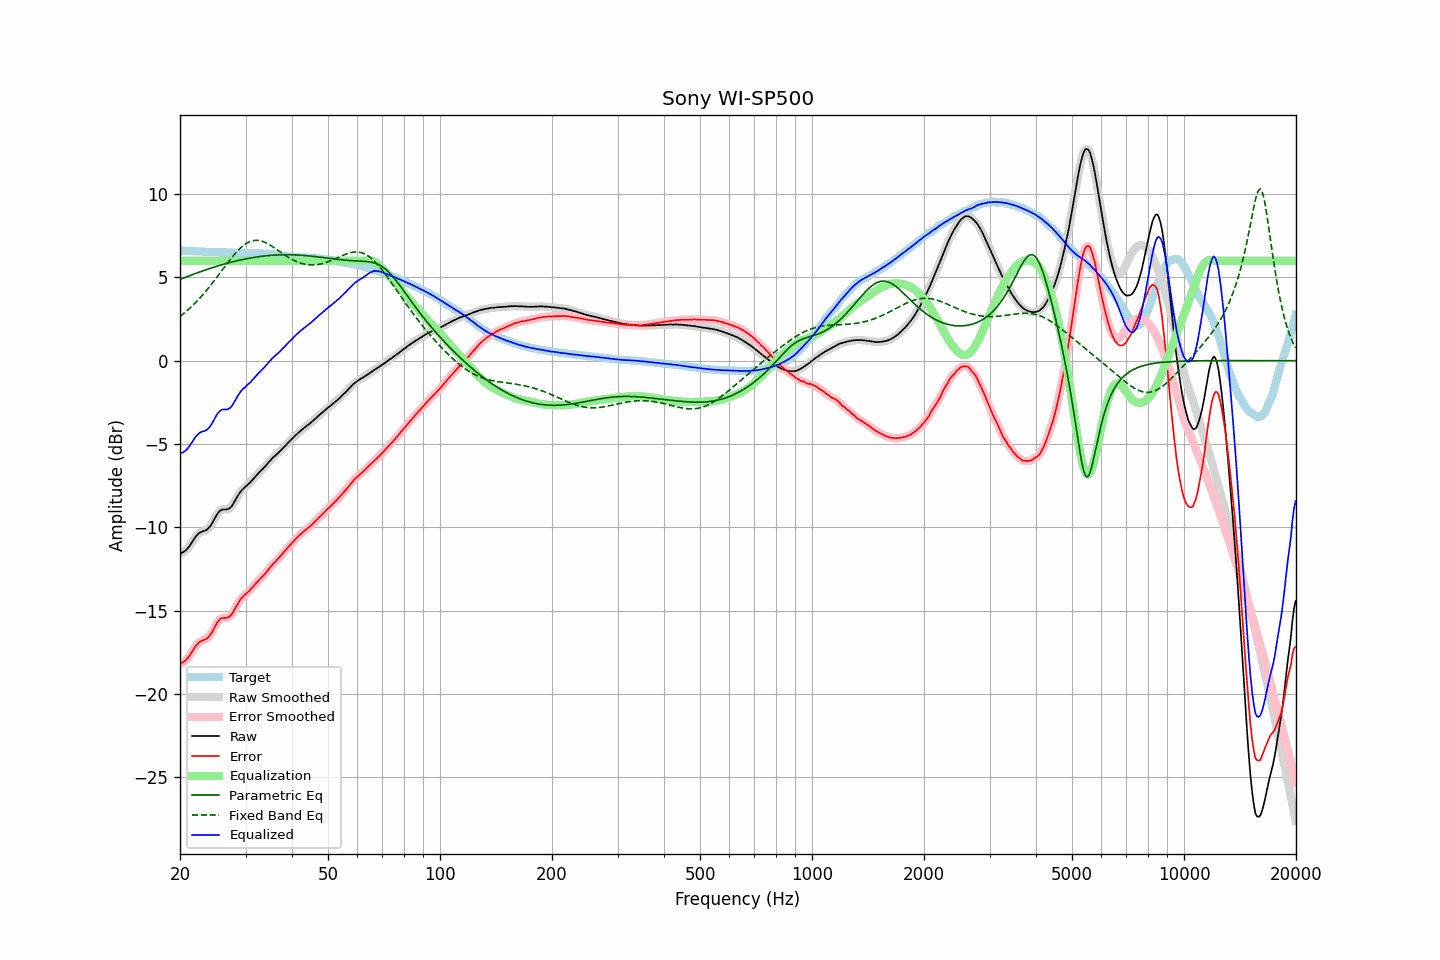

Data behind this chart, as committed beside it:
frequency, raw, error, smoothed, error_smoothed, equalization, parametric_eq, fixed_band_eq, equalized_raw, equalized_smoothed, target
20.00, -11.58, -18.20, -11.58, -18.20, 6.00, 4.89, 2.66, -5.58, -5.58, 6.62
20.20, -11.54, -18.16, -11.55, -18.16, 6.00, 4.92, 2.73, -5.54, -5.55, 6.62
20.40, -11.49, -18.10, -11.50, -18.10, 6.00, 4.96, 2.81, -5.49, -5.50, 6.61
20.61, -11.43, -18.04, -11.43, -18.03, 6.00, 5.00, 2.89, -5.43, -5.43, 6.61
20.81, -11.35, -17.95, -11.34, -17.94, 6.00, 5.04, 2.97, -5.35, -5.34, 6.60
21.02, -11.23, -17.83, -11.24, -17.83, 6.00, 5.07, 3.06, -5.23, -5.24, 6.60
21.23, -11.12, -17.71, -11.11, -17.70, 6.00, 5.11, 3.15, -5.12, -5.11, 6.58
21.44, -10.97, -17.55, -10.97, -17.55, 6.00, 5.14, 3.24, -4.97, -4.97, 6.58
21.66, -10.82, -17.40, -10.82, -17.40, 6.00, 5.18, 3.33, -4.82, -4.82, 6.57
21.87, -10.67, -17.24, -10.67, -17.24, 6.00, 5.22, 3.42, -4.67, -4.67, 6.57
22.09, -10.53, -17.09, -10.54, -17.10, 6.00, 5.25, 3.52, -4.53, -4.54, 6.56
22.31, -10.43, -16.99, -10.43, -16.99, 6.00, 5.29, 3.62, -4.43, -4.43, 6.56
22.54, -10.34, -16.90, -10.35, -16.91, 6.00, 5.32, 3.73, -4.34, -4.35, 6.56
22.76, -10.29, -16.84, -10.29, -16.85, 6.00, 5.35, 3.83, -4.29, -4.29, 6.55
22.99, -10.25, -16.80, -10.25, -16.80, 6.00, 5.39, 3.94, -4.25, -4.25, 6.55
23.22, -10.22, -16.76, -10.22, -16.77, 6.00, 5.42, 4.05, -4.22, -4.22, 6.54
23.45, -10.19, -16.73, -10.18, -16.72, 6.00, 5.45, 4.16, -4.19, -4.18, 6.54
23.69, -10.12, -16.66, -10.12, -16.66, 6.00, 5.49, 4.28, -4.12, -4.12, 6.54
23.92, -10.03, -16.56, -10.03, -16.56, 6.00, 5.52, 4.40, -4.03, -4.03, 6.53
24.16, -9.91, -16.44, -9.91, -16.44, 6.00, 5.55, 4.52, -3.91, -3.91, 6.53
24.40, -9.76, -16.29, -9.75, -16.28, 6.00, 5.58, 4.64, -3.76, -3.75, 6.53
24.65, -9.58, -16.11, -9.58, -16.10, 6.00, 5.61, 4.77, -3.58, -3.58, 6.53
24.89, -9.40, -15.91, -9.40, -15.92, 6.00, 5.64, 4.89, -3.40, -3.40, 6.52
25.14, -9.23, -15.74, -9.24, -15.75, 6.00, 5.67, 5.02, -3.23, -3.24, 6.52
25.39, -9.10, -15.61, -9.10, -15.61, 6.00, 5.70, 5.15, -3.10, -3.10, 6.51
25.65, -9.00, -15.52, -9.00, -15.52, 6.00, 5.73, 5.28, -3.00, -3.00, 6.51
25.91, -8.94, -15.45, -8.95, -15.46, 6.00, 5.76, 5.41, -2.94, -2.95, 6.51
26.16, -8.93, -15.44, -8.93, -15.44, 6.00, 5.79, 5.54, -2.93, -2.93, 6.51
26.43, -8.93, -15.44, -8.93, -15.44, 6.00, 5.82, 5.66, -2.93, -2.93, 6.51
26.69, -8.93, -15.43, -8.92, -15.43, 6.00, 5.84, 5.79, -2.93, -2.92, 6.50
26.96, -8.90, -15.40, -8.90, -15.40, 6.00, 5.87, 5.92, -2.90, -2.90, 6.50
27.23, -8.84, -15.34, -8.84, -15.34, 6.00, 5.89, 6.04, -2.84, -2.84, 6.50
27.50, -8.76, -15.26, -8.75, -15.24, 6.00, 5.92, 6.17, -2.76, -2.75, 6.50
27.77, -8.61, -15.10, -8.61, -15.10, 6.00, 5.94, 6.28, -2.61, -2.61, 6.50
28.05, -8.44, -14.92, -8.44, -14.93, 6.00, 5.97, 6.40, -2.44, -2.44, 6.48
28.33, -8.27, -14.75, -8.27, -14.75, 6.00, 5.99, 6.51, -2.27, -2.27, 6.48
28.62, -8.10, -14.59, -8.11, -14.58, 6.00, 6.01, 6.61, -2.10, -2.11, 6.48
28.90, -7.96, -14.43, -7.96, -14.43, 6.00, 6.04, 6.71, -1.96, -1.96, 6.47
29.19, -7.82, -14.29, -7.83, -14.30, 6.00, 6.06, 6.80, -1.82, -1.83, 6.47
29.48, -7.72, -14.19, -7.72, -14.19, 6.00, 6.08, 6.88, -1.72, -1.72, 6.47
29.78, -7.63, -14.09, -7.63, -14.09, 6.00, 6.10, 6.96, -1.63, -1.63, 6.46
30.08, -7.55, -14.01, -7.55, -14.00, 6.00, 6.12, 7.03, -1.55, -1.55, 6.45
30.38, -7.46, -13.91, -7.46, -13.91, 6.00, 6.14, 7.08, -1.46, -1.46, 6.45
30.68, -7.37, -13.82, -7.37, -13.82, 6.00, 6.15, 7.13, -1.37, -1.37, 6.45
30.99, -7.27, -13.72, -7.27, -13.72, 6.00, 6.17, 7.17, -1.27, -1.27, 6.45
31.30, -7.16, -13.61, -7.16, -13.61, 6.00, 6.19, 7.20, -1.16, -1.16, 6.45
31.61, -7.05, -13.51, -7.05, -13.50, 6.00, 6.20, 7.22, -1.05, -1.05, 6.46
31.93, -6.94, -13.40, -6.94, -13.39, 6.00, 6.22, 7.23, -0.94, -0.94, 6.45
32.24, -6.83, -13.28, -6.83, -13.29, 6.00, 6.23, 7.23, -0.83, -0.83, 6.45
32.57, -6.73, -13.18, -6.73, -13.18, 6.00, 6.25, 7.22, -0.73, -0.73, 6.45
32.89, -6.64, -13.09, -6.64, -13.08, 6.00, 6.26, 7.20, -0.64, -0.64, 6.45
33.22, -6.54, -12.98, -6.54, -12.99, 6.00, 6.27, 7.17, -0.54, -0.54, 6.44
33.55, -6.45, -12.89, -6.45, -12.89, 6.00, 6.28, 7.14, -0.45, -0.45, 6.44
33.89, -6.34, -12.78, -6.34, -12.78, 6.00, 6.29, 7.10, -0.34, -0.34, 6.44
34.23, -6.23, -12.66, -6.23, -12.66, 6.00, 6.30, 7.05, -0.23, -0.23, 6.43
34.57, -6.11, -12.53, -6.12, -12.54, 6.00, 6.31, 7.00, -0.11, -0.12, 6.42
34.92, -6.01, -12.42, -6.01, -12.42, 6.00, 6.32, 6.94, -0.01, -0.01, 6.41
35.27, -5.90, -12.30, -5.90, -12.30, 6.00, 6.33, 6.88, 0.10, 0.10, 6.40
35.62, -5.80, -12.19, -5.81, -12.20, 6.00, 6.34, 6.82, 0.20, 0.19, 6.38
35.97, -5.72, -12.10, -5.72, -12.09, 6.00, 6.34, 6.76, 0.28, 0.28, 6.38
... 635 more rows
